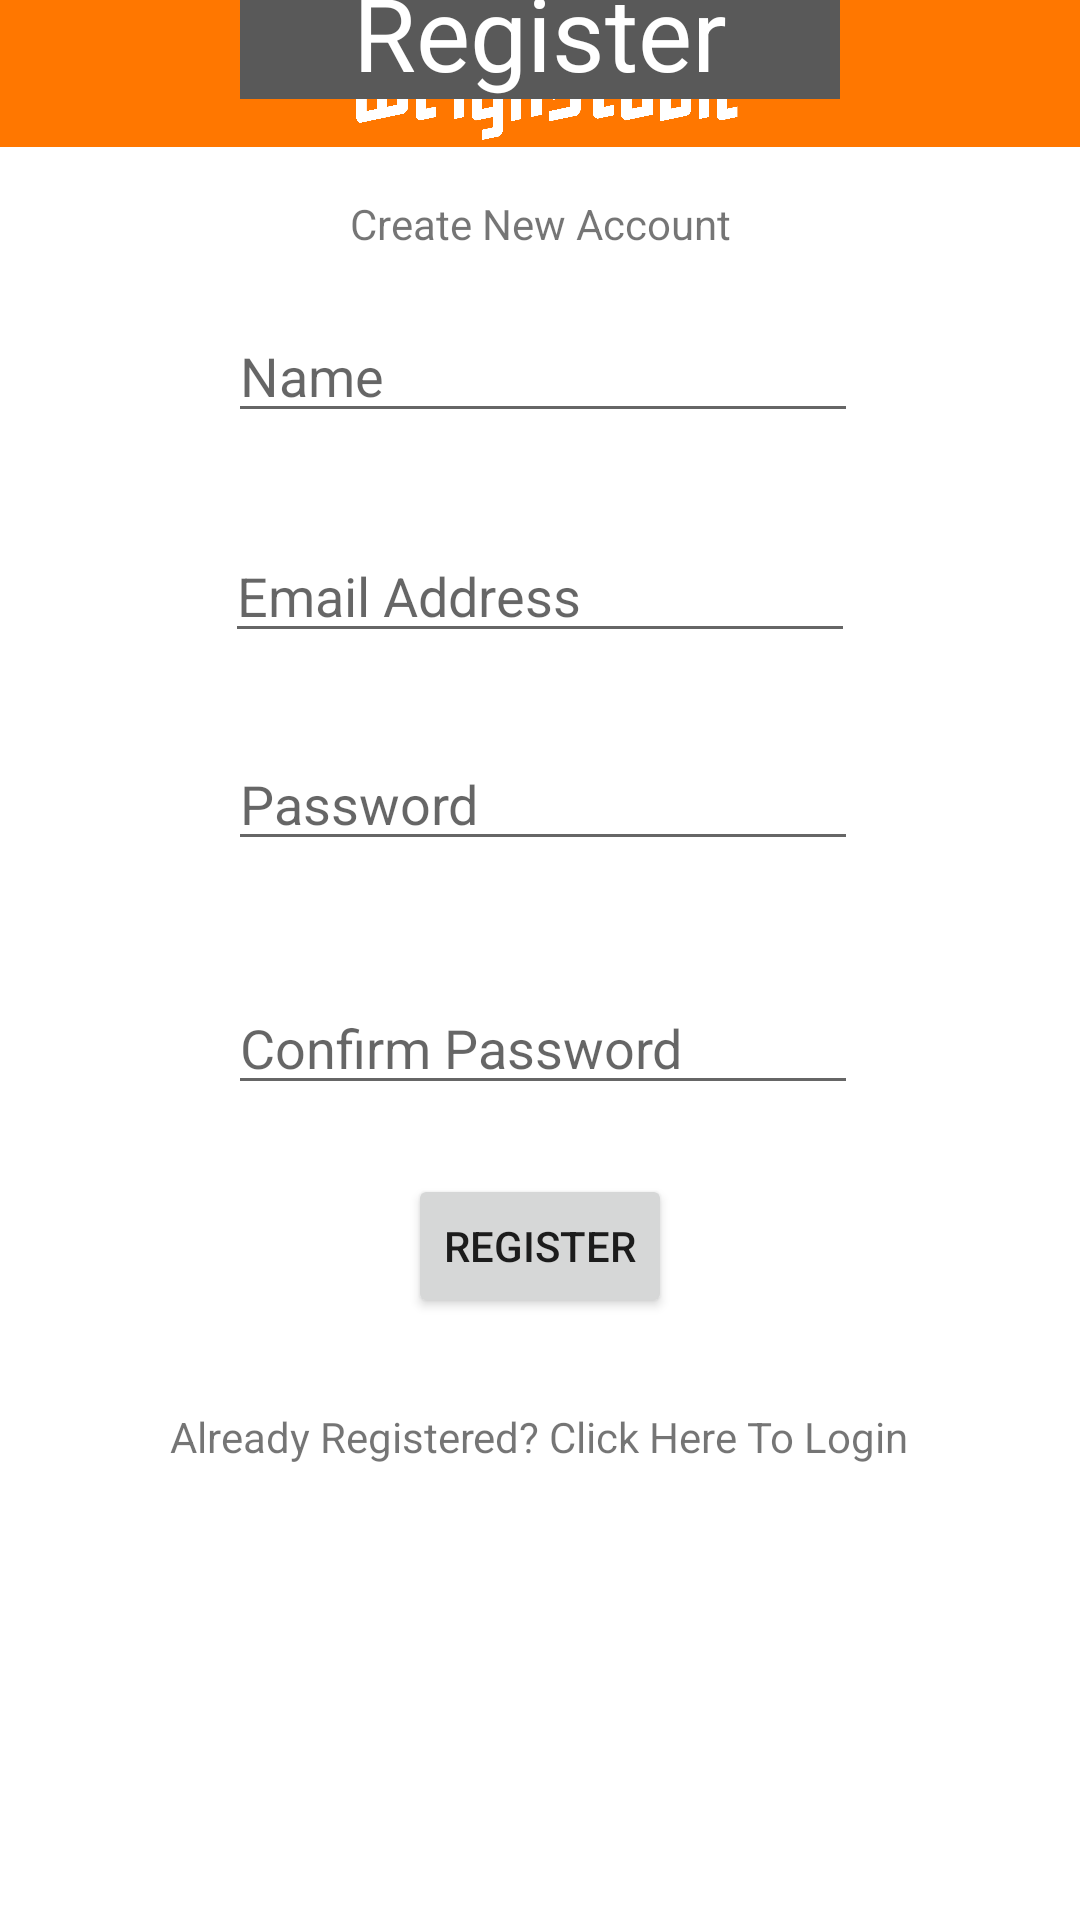

Write the Android layout XML for this screen, with the resource values it uses.
<!-- AndroidManifest.xml: application theme Theme.Weighstable -->
<!-- res/layout/activity_register.xml -->
<?xml version="1.0" encoding="utf-8"?>
<androidx.constraintlayout.widget.ConstraintLayout xmlns:android="http://schemas.android.com/apk/res/android"
    xmlns:app="http://schemas.android.com/apk/res-auto"
    xmlns:tools="http://schemas.android.com/tools"
    android:layout_width="match_parent"
    android:layout_height="match_parent"
    tools:context=".Register">


    <com.google.android.material.appbar.CollapsingToolbarLayout
        android:id="@+id/collapsingToolbarLayout"
        android:layout_width="432dp"
        android:layout_height="49dp"


        android:background="#FF7700"
        app:contentScrim="?android:attr/colorFocusedHighlight"
        app:layout_constraintEnd_toEndOf="parent"
        app:layout_constraintStart_toStartOf="parent"
        app:layout_constraintTop_toTopOf="parent"
        app:layout_scrollFlags="scroll|enterAlways|enterAlwaysCollapsed"
        app:toolbarId="@+id/toolbar">


        <ImageView
            android:id="@+id/app_name"
            android:layout_width="match_parent"
            android:layout_height="50dp"
            android:layout_marginTop="0dp"
            app:srcCompat="@drawable/logo_white" />

    </com.google.android.material.appbar.CollapsingToolbarLayout>

    <EditText
        android:id="@+id/userName"
        android:layout_width="wrap_content"
        android:layout_height="wrap_content"
        android:layout_marginStart="111dp"
        android:layout_marginTop="19dp"
        android:layout_marginEnd="109dp"
        android:ems="10"
        android:hint="Name"
        android:inputType="textPersonName"
        app:layout_constraintBottom_toTopOf="@+id/userEmail"
        app:layout_constraintEnd_toEndOf="parent"
        app:layout_constraintStart_toStartOf="parent"
        app:layout_constraintTop_toBottomOf="@+id/textView" />

    <EditText
        android:id="@+id/userEmail"
        android:layout_width="wrap_content"
        android:layout_height="wrap_content"
        android:layout_marginStart="110dp"
        android:layout_marginTop="32dp"
        android:layout_marginEnd="110dp"
        android:ems="10"
        android:hint="Email Address"
        android:inputType="textEmailAddress"
        app:layout_constraintBottom_toTopOf="@+id/userPassword"
        app:layout_constraintEnd_toEndOf="parent"
        app:layout_constraintStart_toStartOf="parent"
        app:layout_constraintTop_toBottomOf="@+id/userName" />

    <EditText
        android:id="@+id/userPassword"
        android:layout_width="wrap_content"
        android:layout_height="wrap_content"
        android:layout_marginStart="111dp"
        android:layout_marginTop="28dp"
        android:layout_marginEnd="109dp"
        android:ems="10"
        android:hint="Password"
        android:inputType="textPassword"
        app:layout_constraintBottom_toTopOf="@+id/confPassword"
        app:layout_constraintEnd_toEndOf="parent"
        app:layout_constraintStart_toStartOf="parent"
        app:layout_constraintTop_toBottomOf="@+id/userEmail" />

    <EditText
        android:id="@+id/confPassword"
        android:layout_width="wrap_content"
        android:layout_height="wrap_content"
        android:layout_marginStart="111dp"
        android:layout_marginTop="40dp"
        android:layout_marginEnd="109dp"
        android:ems="10"
        android:hint="Confirm Password"
        android:inputType="textPassword"
        app:layout_constraintBottom_toTopOf="@+id/butRegister"
        app:layout_constraintEnd_toEndOf="parent"
        app:layout_constraintStart_toStartOf="parent"
        app:layout_constraintTop_toBottomOf="@+id/userPassword" />

    <Button
        android:id="@+id/butRegister"
        android:layout_width="wrap_content"
        android:layout_height="wrap_content"
        android:layout_marginStart="163dp"
        android:layout_marginTop="23dp"
        android:layout_marginEnd="163dp"
        android:text="Register"
        app:layout_constraintBottom_toTopOf="@+id/sendToLogin"
        app:layout_constraintEnd_toEndOf="parent"
        app:layout_constraintStart_toStartOf="parent"
        app:layout_constraintTop_toBottomOf="@+id/confPassword" />

    <TextView
        android:id="@+id/sendToLogin"
        android:layout_width="wrap_content"
        android:layout_height="wrap_content"
        android:layout_marginStart="90dp"
        android:layout_marginTop="30dp"
        android:layout_marginEnd="91dp"
        android:text="Already Registered? Click Here To Login"
        app:layout_constraintBottom_toTopOf="@+id/progressBar"
        app:layout_constraintEnd_toEndOf="parent"
        app:layout_constraintStart_toStartOf="parent"
        app:layout_constraintTop_toBottomOf="@+id/butRegister" />

    <ProgressBar
        android:id="@+id/progressBar"
        style="?android:attr/progressBarStyle"
        android:layout_width="wrap_content"
        android:layout_height="wrap_content"
        android:layout_marginStart="192dp"
        android:layout_marginTop="36dp"
        android:layout_marginEnd="192dp"
        android:layout_marginBottom="161dp"
        android:visibility="invisible"
        app:layout_constraintBottom_toBottomOf="parent"
        app:layout_constraintEnd_toEndOf="parent"
        app:layout_constraintStart_toStartOf="parent"
        app:layout_constraintTop_toBottomOf="@+id/sendToLogin" />

    <TextView
        android:id="@+id/textView"
        android:layout_width="wrap_content"
        android:layout_height="wrap_content"
        android:layout_marginStart="152dp"
        android:layout_marginTop="32dp"
        android:layout_marginEnd="152dp"
        android:text="Create New Account"
        app:layout_constraintBottom_toTopOf="@+id/userName"
        app:layout_constraintEnd_toEndOf="parent"
        app:layout_constraintStart_toStartOf="parent"
        app:layout_constraintTop_toBottomOf="@+id/registerHeader" />

    <TextView
        android:id="@+id/registerHeader"
        android:layout_width="200dp"
        android:layout_height="wrap_content"
        android:layout_marginStart="116dp"
        android:layout_marginTop="32dp"
        android:layout_marginEnd="116dp"
        android:background="#595959"
        android:gravity="center_vertical|center_horizontal"
        android:text="Register"
        android:textAppearance="@style/TextAppearance.AppCompat.Display1"
        android:textColor="#FFFFFF"
        app:layout_anchor="@+id/appbar"
        app:layout_anchorGravity="bottom|center"
        app:layout_constraintBottom_toTopOf="@+id/textView"
        app:layout_constraintEnd_toEndOf="parent"
        app:layout_constraintStart_toStartOf="parent"
        app:layout_constraintTop_toBottomOf="@+id/collapsingToolbarLayout" />

</androidx.constraintlayout.widget.ConstraintLayout>
<!-- resources referenced by this layout -->
<resources>
  <!-- drawable logo_white: png bitmap (drawable, 120617 bytes) -->
  <style name="Theme.Weighstable" parent="Theme.MaterialComponents.DayNight.NoActionBar">
          
          <item name="colorPrimary">@color/buttonGrey</item>
          <item name="colorPrimaryVariant">@color/purple_700</item>
          <item name="colorOnPrimary">@color/white</item>
          
          <item name="colorSecondary">@color/focusedMonthDate</item>
          <item name="colorSecondaryVariant">@color/teal_700</item>
          <item name="colorOnSecondary">@color/black</item>
          
          <item name="android:statusBarColor" tools:targetApi="l">?attr/colorPrimaryVariant</item>
          
      </style>
  <color name="buttonGrey">#595959</color>
  <color name="purple_700">#FF3700B3</color>
  <color name="white">#FFFFFFFF</color>
  <color name="focusedMonthDate">#595959</color>
  <color name="teal_700">#FF018786</color>
  <color name="black">#FF000000</color>
</resources>
